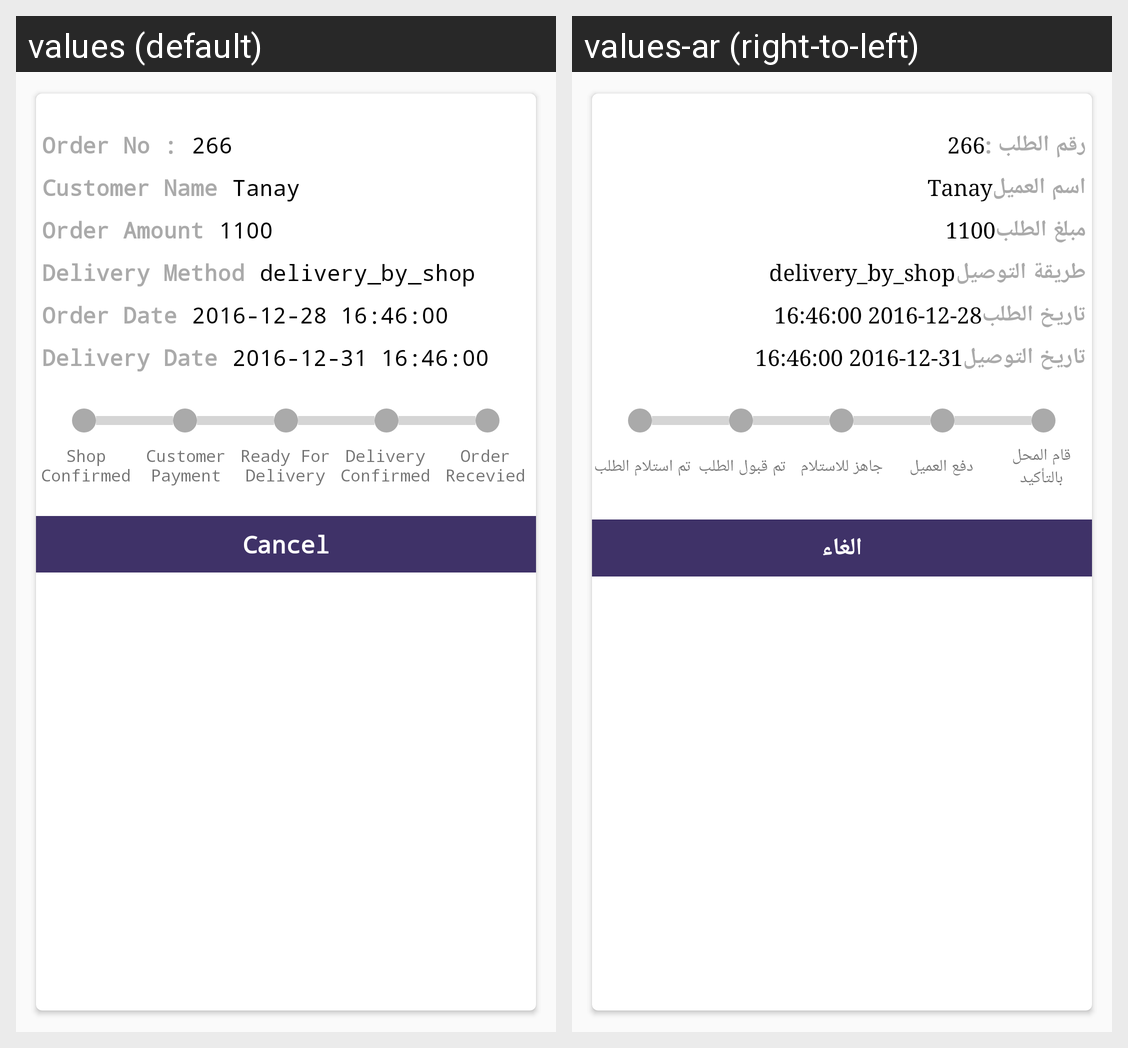

Translations of the strings shown on this Android screen, per locale in the grid:
Android screen res/layout/order_item_layout.xml rendered under 2 locales, left to right: values (default), values-ar (right-to-left). Device: Nexus 5 (rendered at 1080×1920; each locale shown at half size, 540×960, under a caption strip naming it); theme AppTheme.
Strings drawn on this screen, with the default value and each locale's value (text and hints the layout hard-codes, and strings that could not be matched under every locale, appear in the picture but are not listed):

order_no
  values: Order No :
  values-ar: رقم الطلب :

customer_name
  values: Customer Name
  values-ar: اسم العميل

order_amount
  values: Order Amount
  values-ar: مبلغ الطلب

delivery_method
  values: Delivery Method
  values-ar: طريقة التوصيل

order_date
  values: Order Date
  values-ar: تاريخ الطلب

delivery_date
  values: Delivery Date
  values-ar: تاريخ التوصيل

shop_confirmed
  values: Shop Confirmed
  values-ar: قام المحل بالتأكيد

customer_payment
  values: Customer Payment
  values-ar: دفع العميل

ready_for_delivery
  values: Ready For Delivery
  values-ar: جاهز للاستلام

delivery_confirmed
  values: Delivery Confirmed
  values-ar: تم قبول الطلب

order_recevied
  values: Order Recevied
  values-ar: تم استلام الطلب

cancle
  values: Cancel
  values-ar: الغاء
